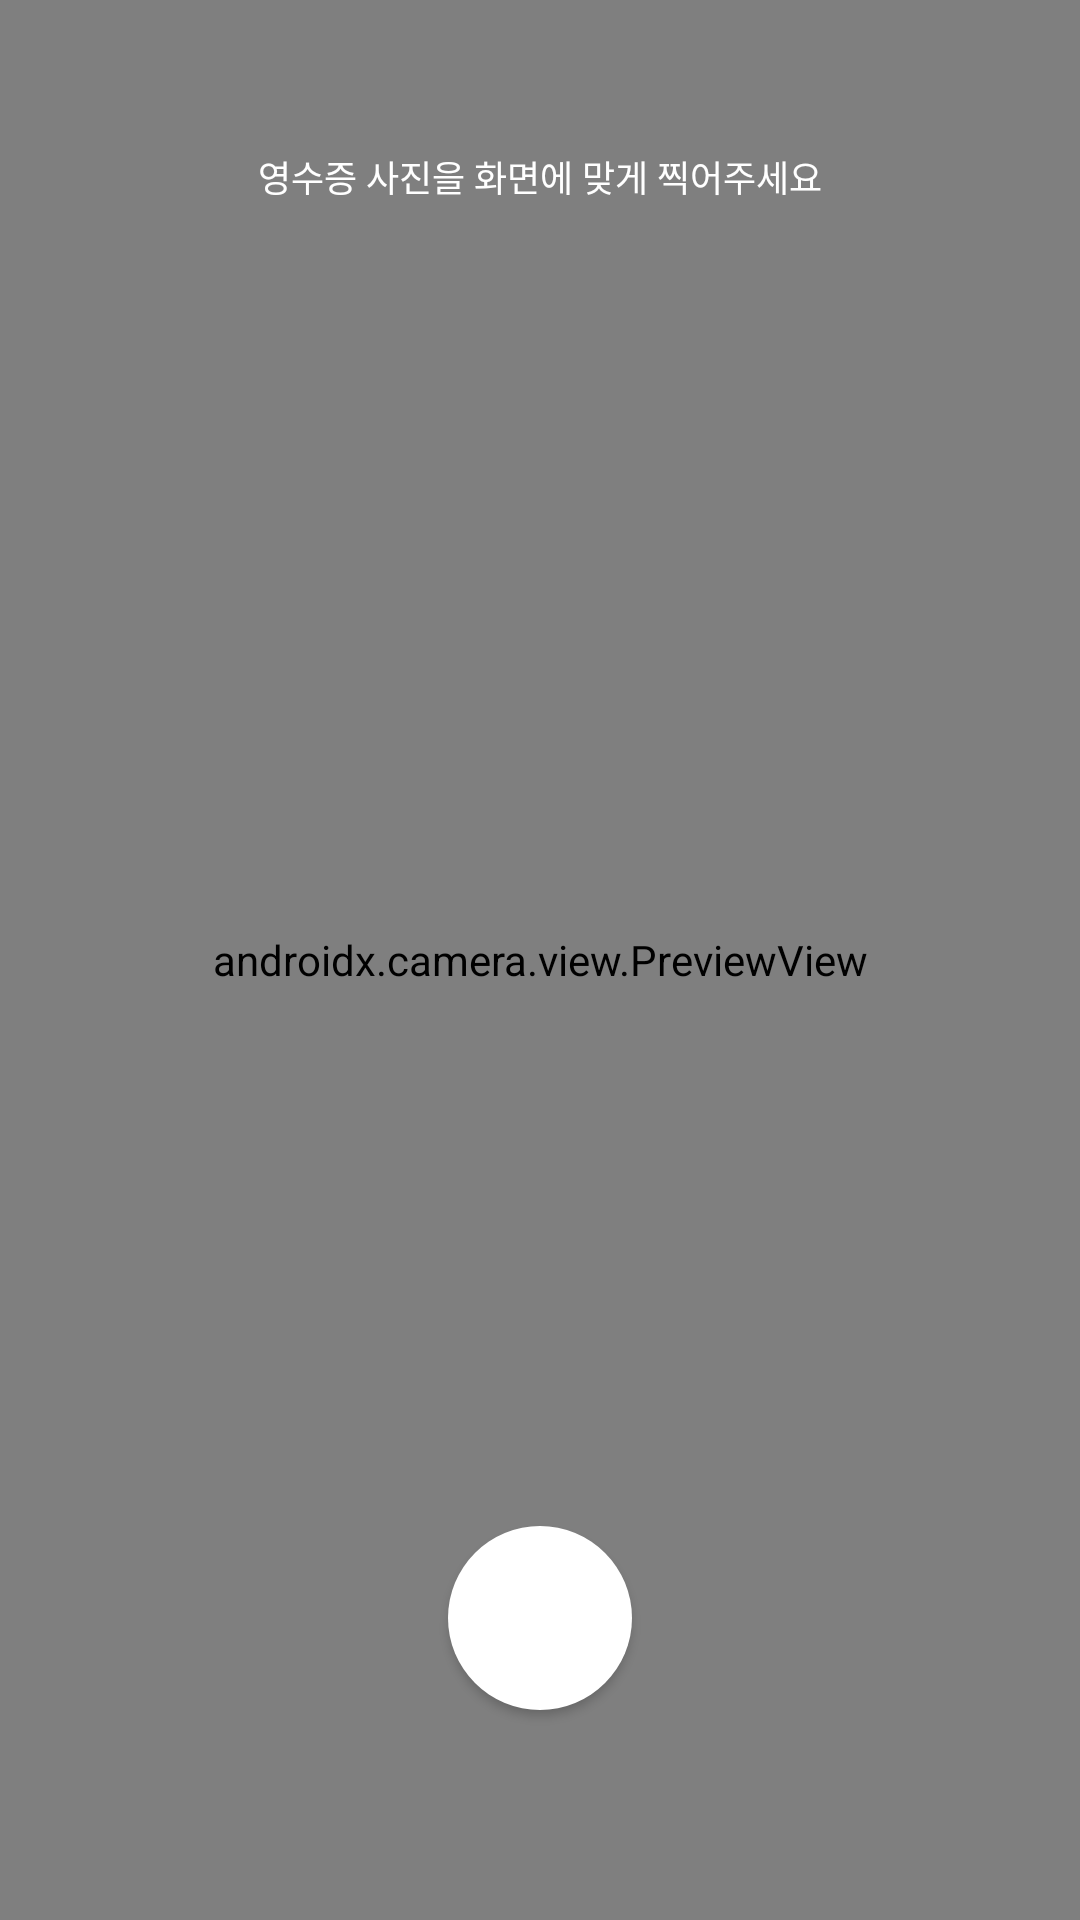

This screen was rendered from an Android layout file. Write that file and the resources it references.
<!-- AndroidManifest.xml: application theme Theme.Onggiyonggi -->
<!-- res/layout/fragment_photo.xml -->
<?xml version="1.0" encoding="utf-8"?>
<androidx.constraintlayout.widget.ConstraintLayout xmlns:android="http://schemas.android.com/apk/res/android"
    xmlns:tools="http://schemas.android.com/tools"
    android:layout_width="match_parent"
    android:layout_height="match_parent"
    xmlns:app="http://schemas.android.com/apk/res-auto">

    <androidx.camera.view.PreviewView
        android:id="@+id/pv_receipt"
        android:layout_width="match_parent"
        android:layout_height="match_parent"
        app:layout_constraintTop_toTopOf="parent"
        app:layout_constraintStart_toStartOf="parent"/>

    <androidx.appcompat.widget.AppCompatButton
        android:id="@+id/btn_cancel"
        android:layout_width="0dp"
        android:layout_height="0dp"
        android:background="@drawable/btn_cancel_white"
        android:layout_marginEnd="20dp"
        app:layout_constraintDimensionRatio="1:1"
        app:layout_constraintWidth_percent="0.1"
        app:layout_constraintTop_toTopOf="@id/tv_title"
        app:layout_constraintBottom_toBottomOf="@id/tv_title"
        app:layout_constraintEnd_toEndOf="parent"/>

    <ImageView
        android:id="@+id/iv_galary"
        android:layout_width="0dp"
        android:layout_height="0dp"
        android:layout_marginStart="30dp"
        android:scaleType="centerCrop"
        app:layout_constraintDimensionRatio="1:1"
        app:layout_constraintWidth_percent="0.15"
        app:layout_constraintStart_toStartOf="parent"
        app:layout_constraintBottom_toBottomOf="@id/btn_capture"
        app:layout_constraintTop_toTopOf="@id/btn_capture"
        />

    <androidx.appcompat.widget.AppCompatButton
        android:id="@+id/btn_capture"
        android:layout_width="0dp"
        android:layout_height="0dp"
        android:background="@drawable/btn_capture"
        android:layout_marginBottom="70dp"
        app:layout_constraintDimensionRatio="1:1"
        app:layout_constraintBottom_toBottomOf="parent"
        app:layout_constraintStart_toStartOf="parent"
        app:layout_constraintEnd_toEndOf="parent"
        app:layout_constraintWidth_percent="0.17"
        />

    <TextView
        android:id="@+id/tv_title"
        android:layout_width="wrap_content"
        android:layout_height="wrap_content"
        android:text="@string/receipt_photo_title"
        android:textColor="@color/white"
        android:textSize="12sp"
        android:layout_marginTop="50dp"
        app:layout_constraintTop_toTopOf="parent"
        app:layout_constraintStart_toStartOf="parent"
        app:layout_constraintEnd_toEndOf="parent"/>

</androidx.constraintlayout.widget.ConstraintLayout>
<!-- resources referenced by this layout -->
<resources>
  <color name="white">#FFFFFFFF</color>
  <!-- drawable btn_cancel_white (drawable) -->
  <?xml version="1.0" encoding="utf-8"?>
  <selector xmlns:android="http://schemas.android.com/apk/res/android">
      <item android:state_pressed="true" android:drawable="@drawable/ic_cancel_gray_64" />
      <item android:drawable="@drawable/ic_cancel_white_64" />
  </selector>
  <!-- drawable btn_capture (drawable) -->
  <?xml version="1.0" encoding="utf-8"?>
  <selector xmlns:android="http://schemas.android.com/apk/res/android">
      <item android:state_pressed="true" android:drawable="@drawable/capture_pressed" />
      <item android:drawable="@drawable/capture" />
  </selector>
  <string name="receipt_photo_title">영수증 사진을 화면에 맞게 찍어주세요</string>
  <style name="Theme.Onggiyonggi" parent="Theme.Material3.Light.NoActionBar">
          
          
          <item name="android:windowLightStatusBar" tools:targetApi="m">true</item>
          <item name="android:statusBarColor">@android:color/transparent</item>
          <item name="android:navigationBarColor">@android:color/transparent</item>
          <item name="android:enforceNavigationBarContrast" tools:targetApi="q">false</item>
          <item name="android:enforceStatusBarContrast" tools:targetApi="q">false</item>
  
          <item name="android:forceDarkAllowed" tools:targetApi="q">false</item>
      </style>
  <!-- drawable ic_cancel_white_64: png bitmap (drawable, 557 bytes) -->
  <!-- drawable capture_pressed (drawable) -->
  <?xml version="1.0" encoding="utf-8"?>
  <shape xmlns:android="http://schemas.android.com/apk/res/android">
  
      <solid android:color="@color/capture_pressed_gray"/>
      <corners android:radius="350dp"/>
  </shape>
  <!-- drawable capture (drawable) -->
  <?xml version="1.0" encoding="utf-8"?>
  <shape xmlns:android="http://schemas.android.com/apk/res/android">
  
      <solid android:color="@color/white"/>
      <corners android:radius="350dp"/>
  </shape>
  <color name="capture_pressed_gray">#C0BDBD</color>
</resources>
